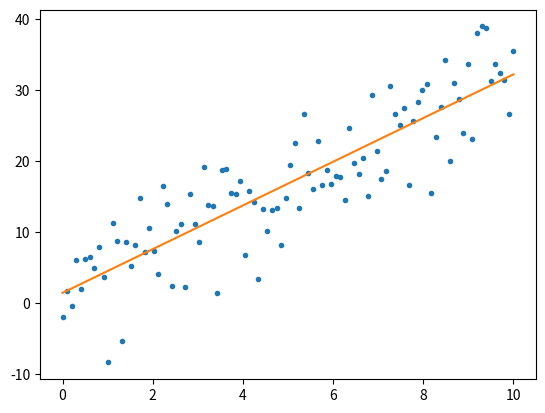
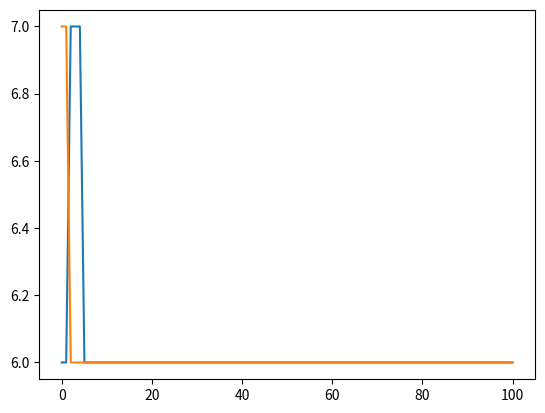
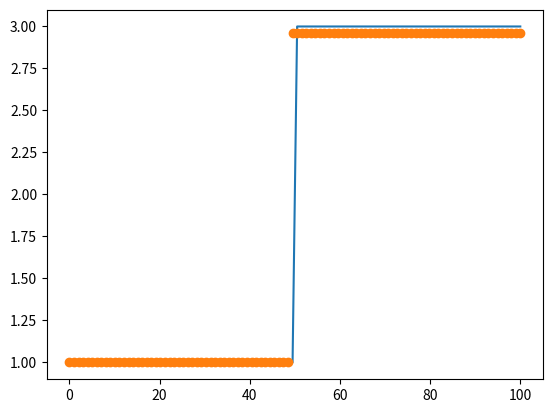
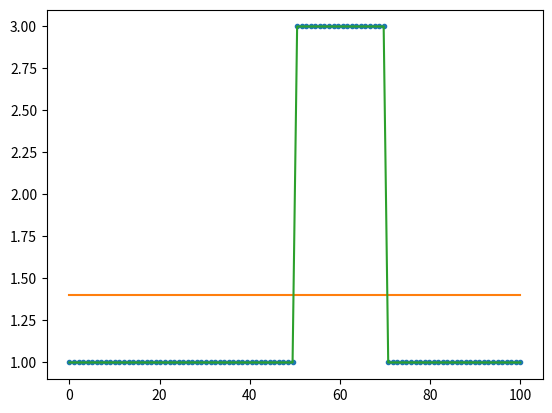

Write Python code to recreate these figures, in order.
# -*- coding: utf-8 -*-
"""
Created on Tue Jul 09 15:11:28 2019

# first part ok
# not working just cut out the essential for fitting from other code
[redacted]
"""

# define box and step function and plot them. Working


from scipy.optimize import curve_fit
from scipy.optimize import differential_evolution

import numpy as np
import matplotlib.pyplot as plt
import scipy.ndimage.measurements
from scipy.signal import convolve2d as conv2

def line_fun(x,k,m):
    return k*x + m

def box_function(x,limit1,limit2,low,high): 
    func = high*np.ones((len(x)))
    func[np.where(x <= limit1)] = low
    func[np.where(x > limit2)] = low 
    return func

def step_function(x, limit, low, high):
    return np.where(x <= limit , 0.0, low) + np.where(x > limit, 0.0, high)

#%%
# linear fit
# random data
x = np.linspace(0,10,100)
y = 3. * x + 2. + np.random.normal(0., 5., 100)

#fit
popt, pcov = curve_fit( line_fun, x, y)
print('a is: ', popt[0])
# fitted function is
print('and b is ', popt[1])
print('The error is in pcov')
fit_fun = line_fun(x,*popt) 

plt.figure()
plt.plot(x,y, '.')
plt.plot(x,fit_fun)

#%%##
# plot eamples of functions
x = np.linspace(0,100,100)

boxfunc = box_function(x,2,5,6,7)
stepfunc = step_function(x,2,6,7)


plt.figure()
plt.plot(x,boxfunc)
plt.plot(x,stepfunc)


#%%
#test step fun fit
x = np.linspace(0,100,100)
y = [1]*50 +[3]*50 
#fit p0 are initial guesses
popt, pcov = curve_fit( step_function, x, y , p0=[49,1,3])
# fitted function is
fit_fun = step_function(x,*popt) 
print('Estimated paramters are ', popt)

plt.figure()
plt.plot(x,y)
plt.plot(x,fit_fun,'o')
print('It can find the max and min but not the place of the junction')
#%%
#test box fit
y = [1]*50 +[3]*20 + [1]*30# + np.array((8,8,8,8,8))

# with curve fitfit
popt, pcov = curve_fit( box_function, x, y)

print('gradient based algorithm doesnt work so well with finding edges like this. try stochastic method:')

#x,limit1,limit2,low,high
res = differential_evolution(lambda p: np.sum((box_function(x, *p) - y)**2),  # quadratic cost function
                             [[45, 60], [0, 100], [0.1, 5], [0.1, 5]])  # parameter bounds (ranges))

plt.figure()
plt.plot(x,y,'.')
plt.plot(x,box_function(x,*popt))
plt.plot(x,box_function(x,*res.x))    #*res = #res.x[0],res.x[1],res.x[2],res.x[3]))
print('better')
print('but why is it one pixel wrong?')
